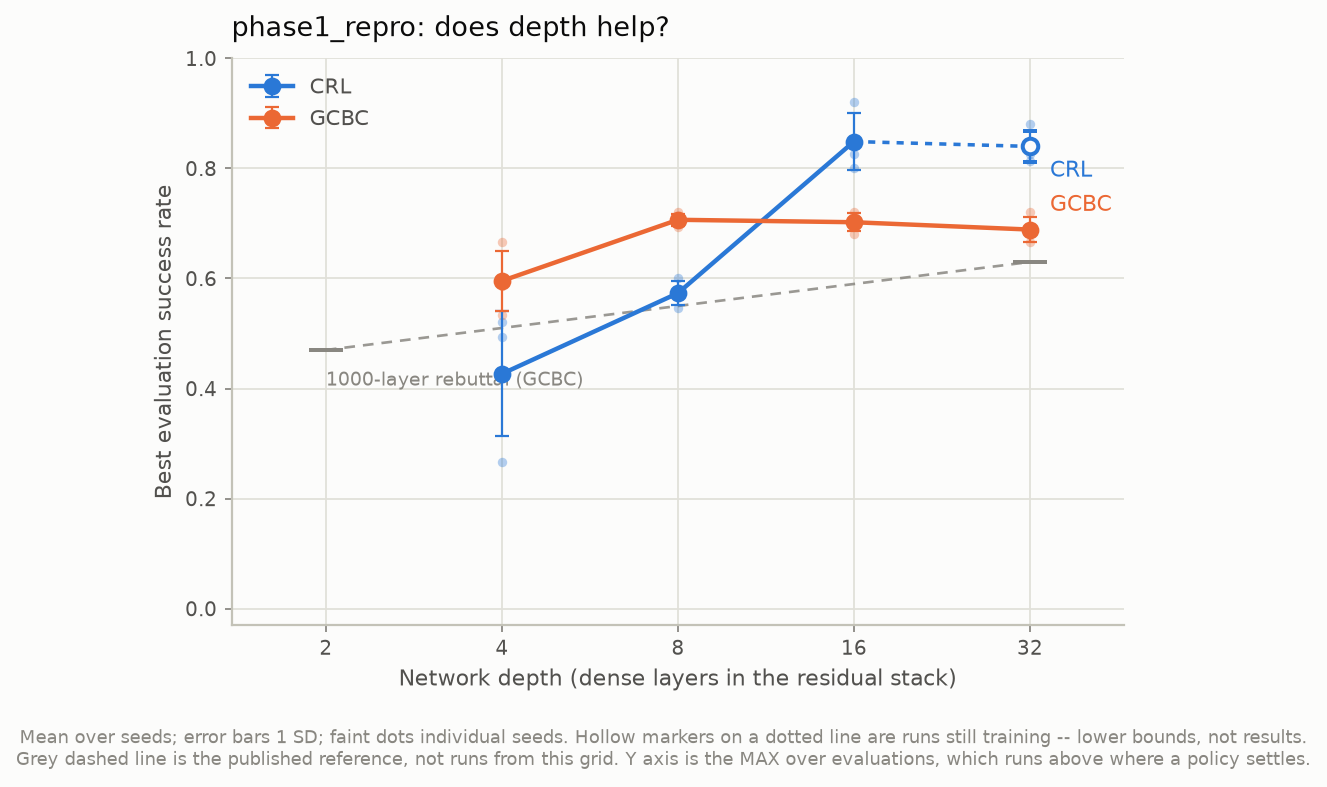

The file beside this chart, header and first rows:
agent, depth, n_seeds, mean_success, std, seeds, status
crl, 4, 3, 0.4267, 0.1137, 0.520;0.493;0.267, finished
crl, 8, 3, 0.5733, 0.0218, 0.573;0.547;0.600, finished
crl, 16, 3, 0.8489, 0.0514, 0.827;0.800;0.920, finished
crl, 32, 3, 0.84, 0.0288, 0.827;0.813;0.880, in-flight (lower bound)
gcbc, 4, 3, 0.5956, 0.0548, 0.587;0.533;0.667, finished
gcbc, 8, 3, 0.7067, 0.0109, 0.693;0.707;0.720, finished
gcbc, 16, 3, 0.7022, 0.0166, 0.720;0.707;0.680, finished
gcbc, 32, 3, 0.6889, 0.0227, 0.720;0.667;0.680, finished
